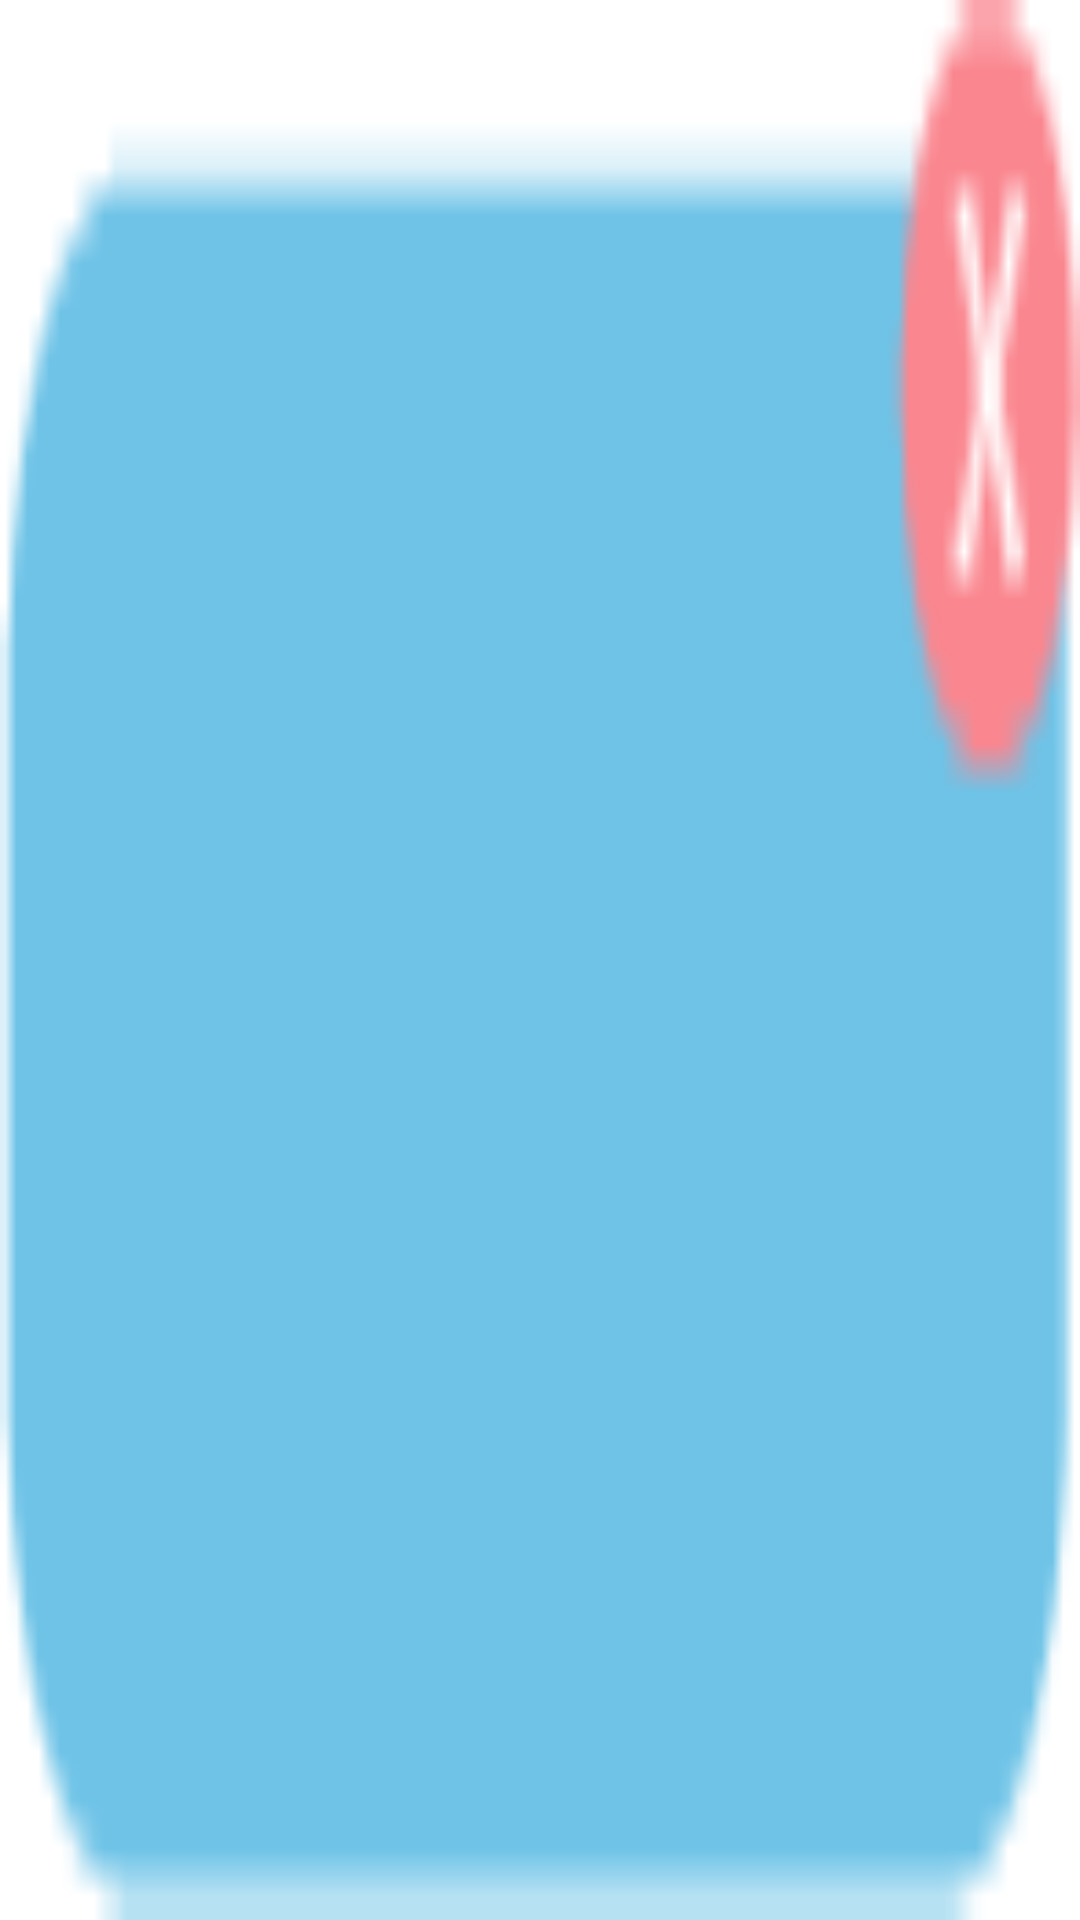

Produce the Android XML layout that renders to this screen, including the resource entries it uses.
<!-- AndroidManifest.xml: application theme android:Theme.Holo.Light.NoActionBar -->
<!-- res/layout/select_seat_item.xml -->
<?xml version="1.0" encoding="utf-8"?>
<RelativeLayout xmlns:android="http://schemas.android.com/apk/res/android"
    android:layout_width="wrap_content"
    android:layout_height="wrap_content"
    android:background="@drawable/seat_selected_bg">
	<TextView 
	    android:id="@+id/selectseat"
	    android:layout_width="wrap_content"
	    android:layout_height="wrap_content"
	    android:layout_centerInParent="true"
	    android:textColor="@color/white"/>
</RelativeLayout>
<!-- resources referenced by this layout -->
<resources>
  <color name="white">#fff</color>
  <!-- drawable seat_selected_bg: png bitmap (drawable-hdpi, 3508 bytes) -->
</resources>
